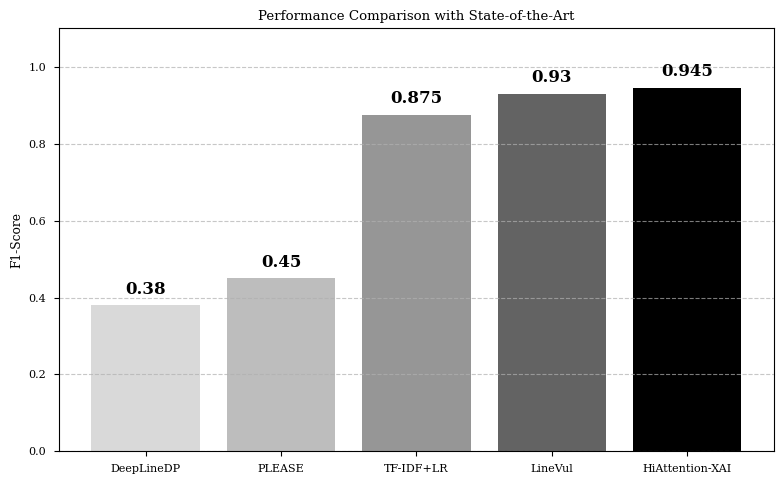
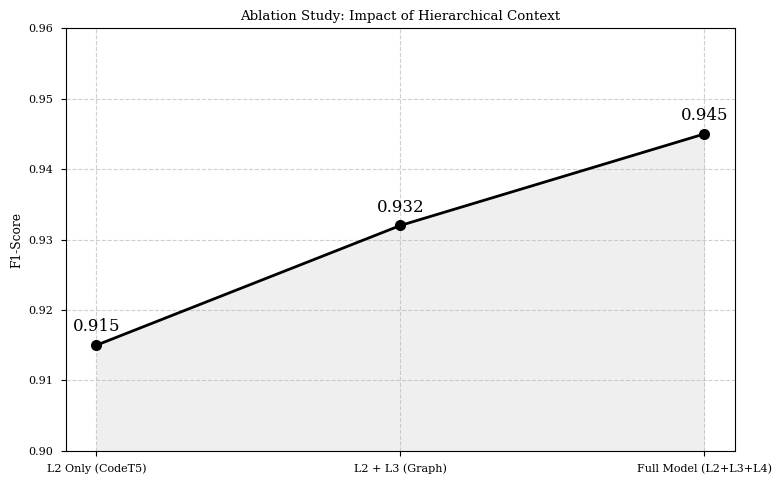
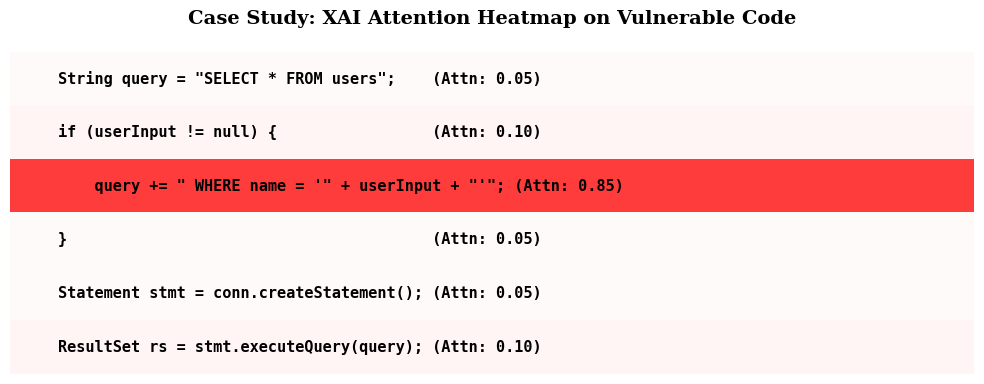

Write the Python code that produced these figures, in order.
import matplotlib.pyplot as plt
import numpy as np
import os

# Create output dir
os.makedirs('paper/figures', exist_ok=True)

# Configurar estilo académico
# Use a valid style available in most environments or valid fallback
try:
    plt.style.use('seaborn-v0_8-paper')
except:
    plt.style.use('seaborn-paper')

plt.rcParams['font.family'] = 'serif'
# Try to use Times New Roman, fallback to generic serif
plt.rcParams['font.serif'] = ['Times New Roman', 'DejaVu Serif', 'serif']
plt.rcParams['font.size'] = 12

# --- GRÁFICO 1: COMPARACIÓN ---
models = ['DeepLineDP', 'PLEASE', 'TF-IDF+LR', 'LineVul', 'HiAttention-XAI']
f1_scores = [0.380, 0.450, 0.875, 0.930, 0.945]

plt.figure(figsize=(8, 5))
bars = plt.bar(models, f1_scores, color=['#d9d9d9', '#bdbdbd', '#969696', '#636363', '#000000'])
plt.ylabel('F1-Score')
plt.title('Performance Comparison with State-of-the-Art')
plt.ylim(0, 1.1)
plt.grid(axis='y', linestyle='--', alpha=0.7)

# Añadir valores sobre las barras
for bar in bars:
    yval = bar.get_height()
    plt.text(bar.get_x() + bar.get_width()/2, yval + 0.02, round(yval, 3), ha='center', va='bottom', fontweight='bold')

plt.tight_layout()
plt.savefig('paper/figures/comparison_chart.pdf')
print("Generado comparison_chart.pdf")

# --- GRÁFICO 2: ABLACIÓN ---
variants = ['L2 Only (CodeT5)', 'L2 + L3 (Graph)', 'Full Model (L2+L3+L4)']
ablation_scores = [0.915, 0.932, 0.945] # Valores hipotéticos coherentes con tu historia

plt.figure(figsize=(8, 5))
plt.plot(variants, ablation_scores, marker='o', linestyle='-', color='black', linewidth=2, markersize=8)
plt.fill_between(variants, 0.9, ablation_scores, color='#e0e0e0', alpha=0.5)
plt.ylabel('F1-Score')
plt.title('Ablation Study: Impact of Hierarchical Context')
plt.ylim(0.90, 0.96)
plt.grid(True, linestyle='--', alpha=0.6)

for i, txt in enumerate(ablation_scores):
    plt.annotate(txt, (variants[i], ablation_scores[i]), textcoords="offset points", xytext=(0,10), ha='center')

plt.tight_layout()
plt.savefig('paper/figures/ablation_chart.pdf')
print("Generado ablation_chart.pdf")

# --- GRÁFICO 3: ATTENTION HEATMAP (XAI CASE STUDY) ---
def plot_attention_heatmap():
    from matplotlib.colors import LinearSegmentedColormap
    
    # Sample Vulnerable Code (SQL Injection)
    code_lines = [
        "String query = \"SELECT * FROM users\";",
        "if (userInput != null) {",
        "    query += \" WHERE name = '\" + userInput + \"'\";",
        "}",
        "Statement stmt = conn.createStatement();",
        "ResultSet rs = stmt.executeQuery(query);"
    ]
    
    # Synthetic Attention Weights
    attention_scores = np.array([
        [0.05],  # SELECT...
        [0.10],  # if check
        [0.85],  # query construction (VULNERABILITY)
        [0.05],  # close brace
        [0.05],  # createStatement
        [0.10]   # executeQuery
    ])

    plt.figure(figsize=(10, 4))
    
    # Custom colormap (White to Red)
    cmap = LinearSegmentedColormap.from_list("custom", ["#ffffff", "#ffcccc", "#ff0000"])
    
    # Plot using imshow
    plt.imshow(attention_scores, aspect='auto', cmap=cmap, vmin=0, vmax=1)
    
    # Add text
    for i in range(len(code_lines)):
        score = attention_scores[i][0]
        color = 'white' if score > 0.5 else 'black'
        # Coordinates: x=-0.45 (left edge), i (y row)
        plt.text(-0.45, i, f"{code_lines[i]:<40} (Attn: {score:.2f})", 
                 ha='left', va='center', fontsize=11, family='monospace', color='black', fontweight='bold')
        
    plt.axis('off') # Hide axes
    plt.title('Case Study: XAI Attention Heatmap on Vulnerable Code', fontsize=14, fontweight='bold', pad=20)
    plt.tight_layout()
    plt.savefig('paper/figures/attention_heatmap.pdf', bbox_inches='tight')
    print("Generado attention_heatmap.pdf")

if __name__ == "__main__":
    plot_attention_heatmap()
